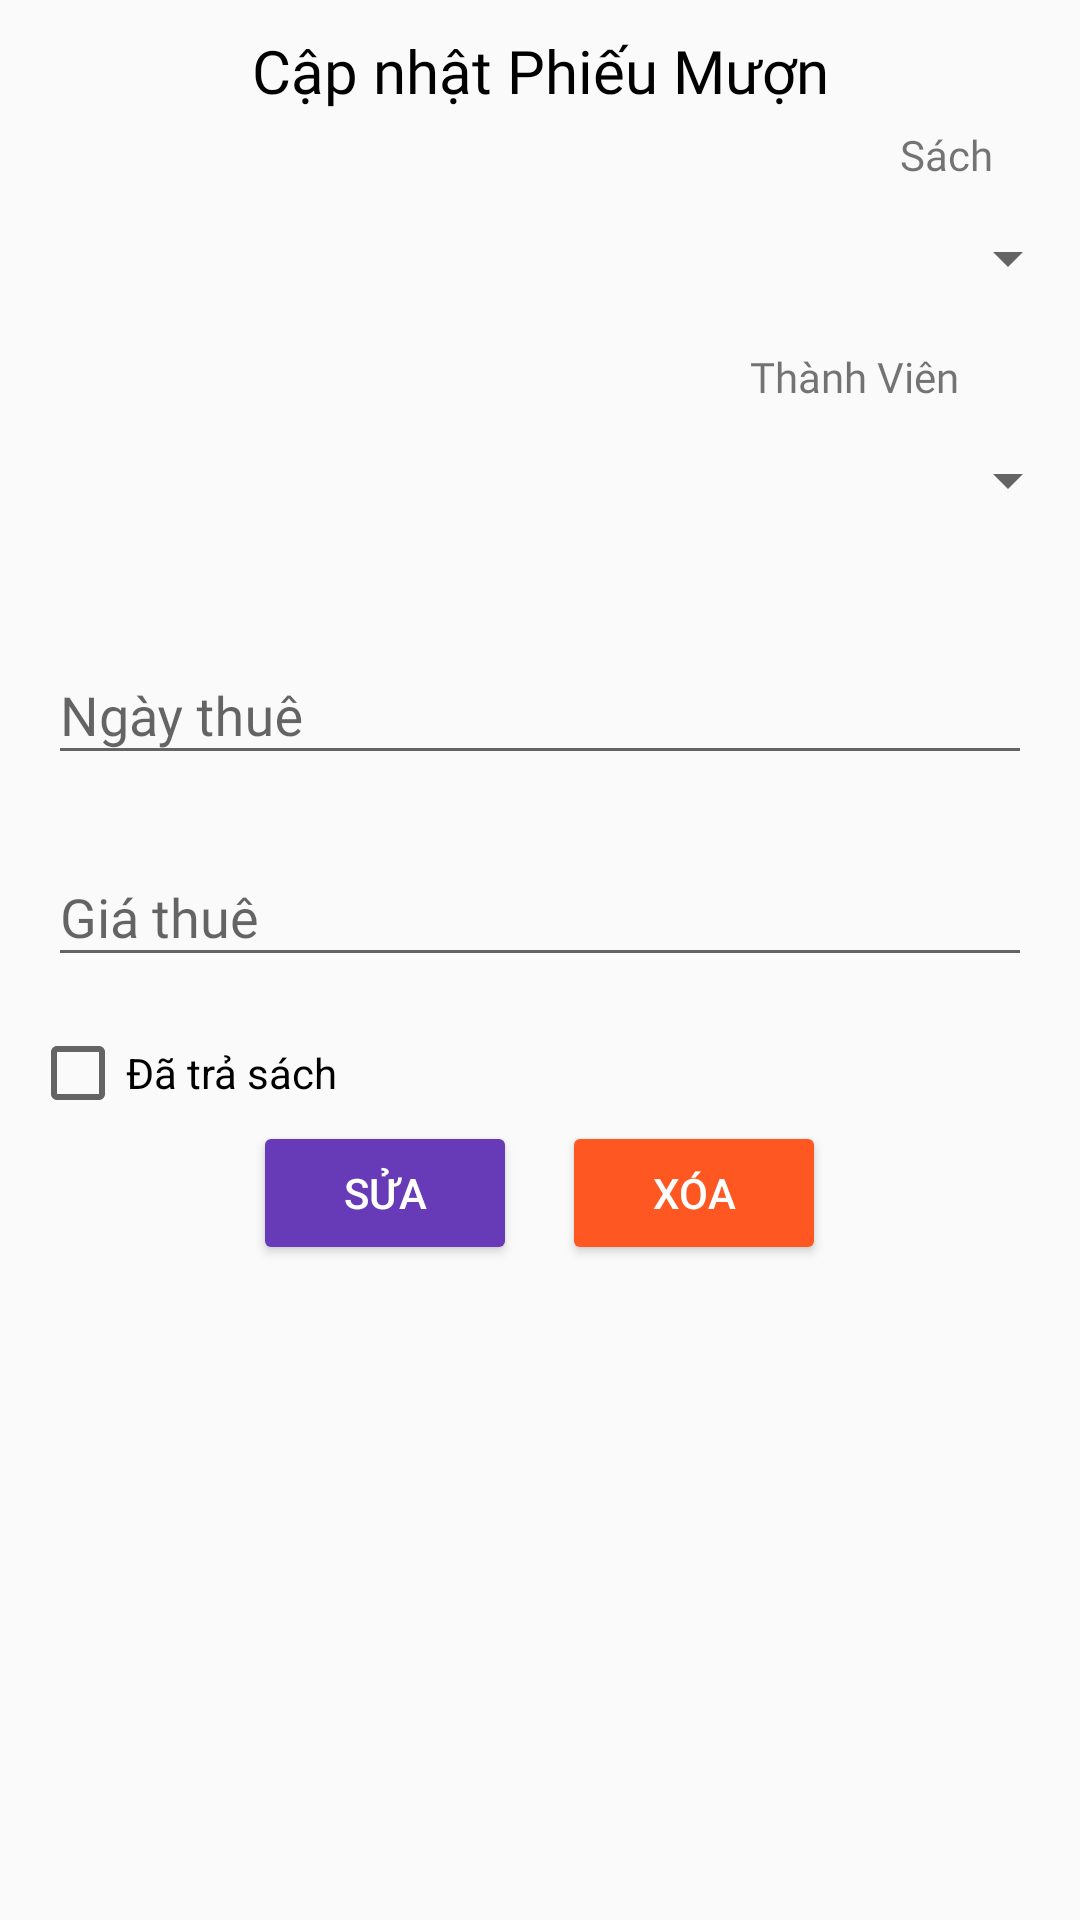

Produce the Android XML layout that renders to this screen, including the resource entries it uses.
<!-- AndroidManifest.xml: application theme Theme.Ass_Demo -->
<!-- res/layout/layout_dialog_suaxoa_pm.xml -->
<?xml version="1.0" encoding="utf-8"?>
<LinearLayout xmlns:android="http://schemas.android.com/apk/res/android"
    android:orientation="vertical"
    android:layout_width="350dp"
    android:layout_height="530dp">

    <TextView
        android:layout_marginTop="10dp"
        android:layout_width="match_parent"
        android:layout_height="wrap_content"
        android:text="Cập nhật Phiếu Mượn"
        android:gravity="center"
        android:textColor="@color/black"
        android:textSize="20dp"
        android:fontFamily="@font/mali"/>

    <TextView
        android:layout_marginTop="5dp"
        android:layout_width="match_parent"
        android:layout_height="wrap_content"
        android:fontFamily="@font/mali"
        android:layout_marginLeft="300dp"
        android:text="Sách"/>
    <Spinner
        android:id="@+id/spn_PMSuaSach"
        android:layout_width="match_parent"
        android:layout_height="50dp"
        />

    <TextView
        android:layout_marginTop="5dp"
        android:layout_width="match_parent"
        android:layout_height="wrap_content"
        android:fontFamily="@font/mali"
        android:layout_marginLeft="250dp"
        android:text="Thành Viên"/>
    <Spinner
        android:id="@+id/spn_PMSuaTV"
        android:layout_width="match_parent"
        android:layout_height="50dp"
        />


    <LinearLayout
        android:layout_margin="16dp"
        android:layout_width="match_parent"
        android:layout_height="wrap_content"
        android:orientation="vertical">
        <com.google.android.material.textfield.TextInputLayout
            android:id="@+id/textInputLayout2"
            android:layout_width="match_parent"
            android:layout_height="wrap_content"
            android:layout_marginTop="5dp"
            >

            <com.google.android.material.textfield.TextInputEditText
                android:id="@+id/edPMSuaNGaythue"
                android:fontFamily="@font/mali"
                android:layout_width="match_parent"
                android:layout_height="wrap_content"
                android:textColor="@color/black"
                android:hint="Ngày thuê" />
        </com.google.android.material.textfield.TextInputLayout>

        <com.google.android.material.textfield.TextInputLayout
            android:id="@+id/textInputLayout31"
            android:layout_width="match_parent"
            android:layout_height="wrap_content"
            android:layout_marginTop="15dp"
            >

            <com.google.android.material.textfield.TextInputEditText
                android:id="@+id/edPMSuaGiathue"
                android:layout_width="match_parent"
                android:layout_height="wrap_content"
                android:fontFamily="@font/mali"
                android:inputType="number"
                android:hint="Giá thuê" />
        </com.google.android.material.textfield.TextInputLayout>


    </LinearLayout>

    <CheckBox
        android:layout_marginLeft="10dp"
        android:layout_width="wrap_content"
        android:layout_height="wrap_content"
        android:text="Đã trả sách"
        android:id="@+id/ckbTrangthai"/>

    <LinearLayout
        android:layout_gravity="center"
        android:layout_width="wrap_content"
        android:layout_height="wrap_content"
        android:orientation="horizontal">
        <Button
            android:layout_marginRight="15dp"
            android:id="@+id/btnPMSua"
            android:layout_width="wrap_content"
            android:layout_height="wrap_content"
            android:backgroundTint="#673AB7"
            android:text="Sửa"
            android:textColor="@color/white"/>

        <Button
            android:id="@+id/btnPMXoa"
            android:layout_width="wrap_content"
            android:layout_height="wrap_content"
            android:text="Xóa"
            android:backgroundTint="#FF5722"
            android:textColor="@color/white"/>
    </LinearLayout>

</LinearLayout>
<!-- resources referenced by this layout -->
<resources>
  <style name="Theme.Ass_Demo" parent="Theme.Design.Light.NoActionBar">
          
          <item name="colorPrimary">@color/purple_500</item>
          <item name="colorPrimaryVariant">@color/purple_700</item>
          <item name="colorOnPrimary">@color/white</item>
          
          <item name="colorSecondary">@color/teal_200</item>
          <item name="colorSecondaryVariant">@color/teal_700</item>
          <item name="colorOnSecondary">@color/black</item>
          
          <item name="android:statusBarColor">?attr/colorPrimaryVariant</item>
          
      </style>
  <!-- not gathered from this repository: default colours our renderer supplied (Android Studio template values) -->
  <color name="purple_500">#FF6200EE</color>
  <color name="purple_700">#FF3700B3</color>
  <color name="teal_200">#FF03DAC5</color>
  <color name="teal_700">#FF018786</color>
  <color name="black">#FF000000</color>
  <color name="white">#FFFFFFFF</color>
</resources>
